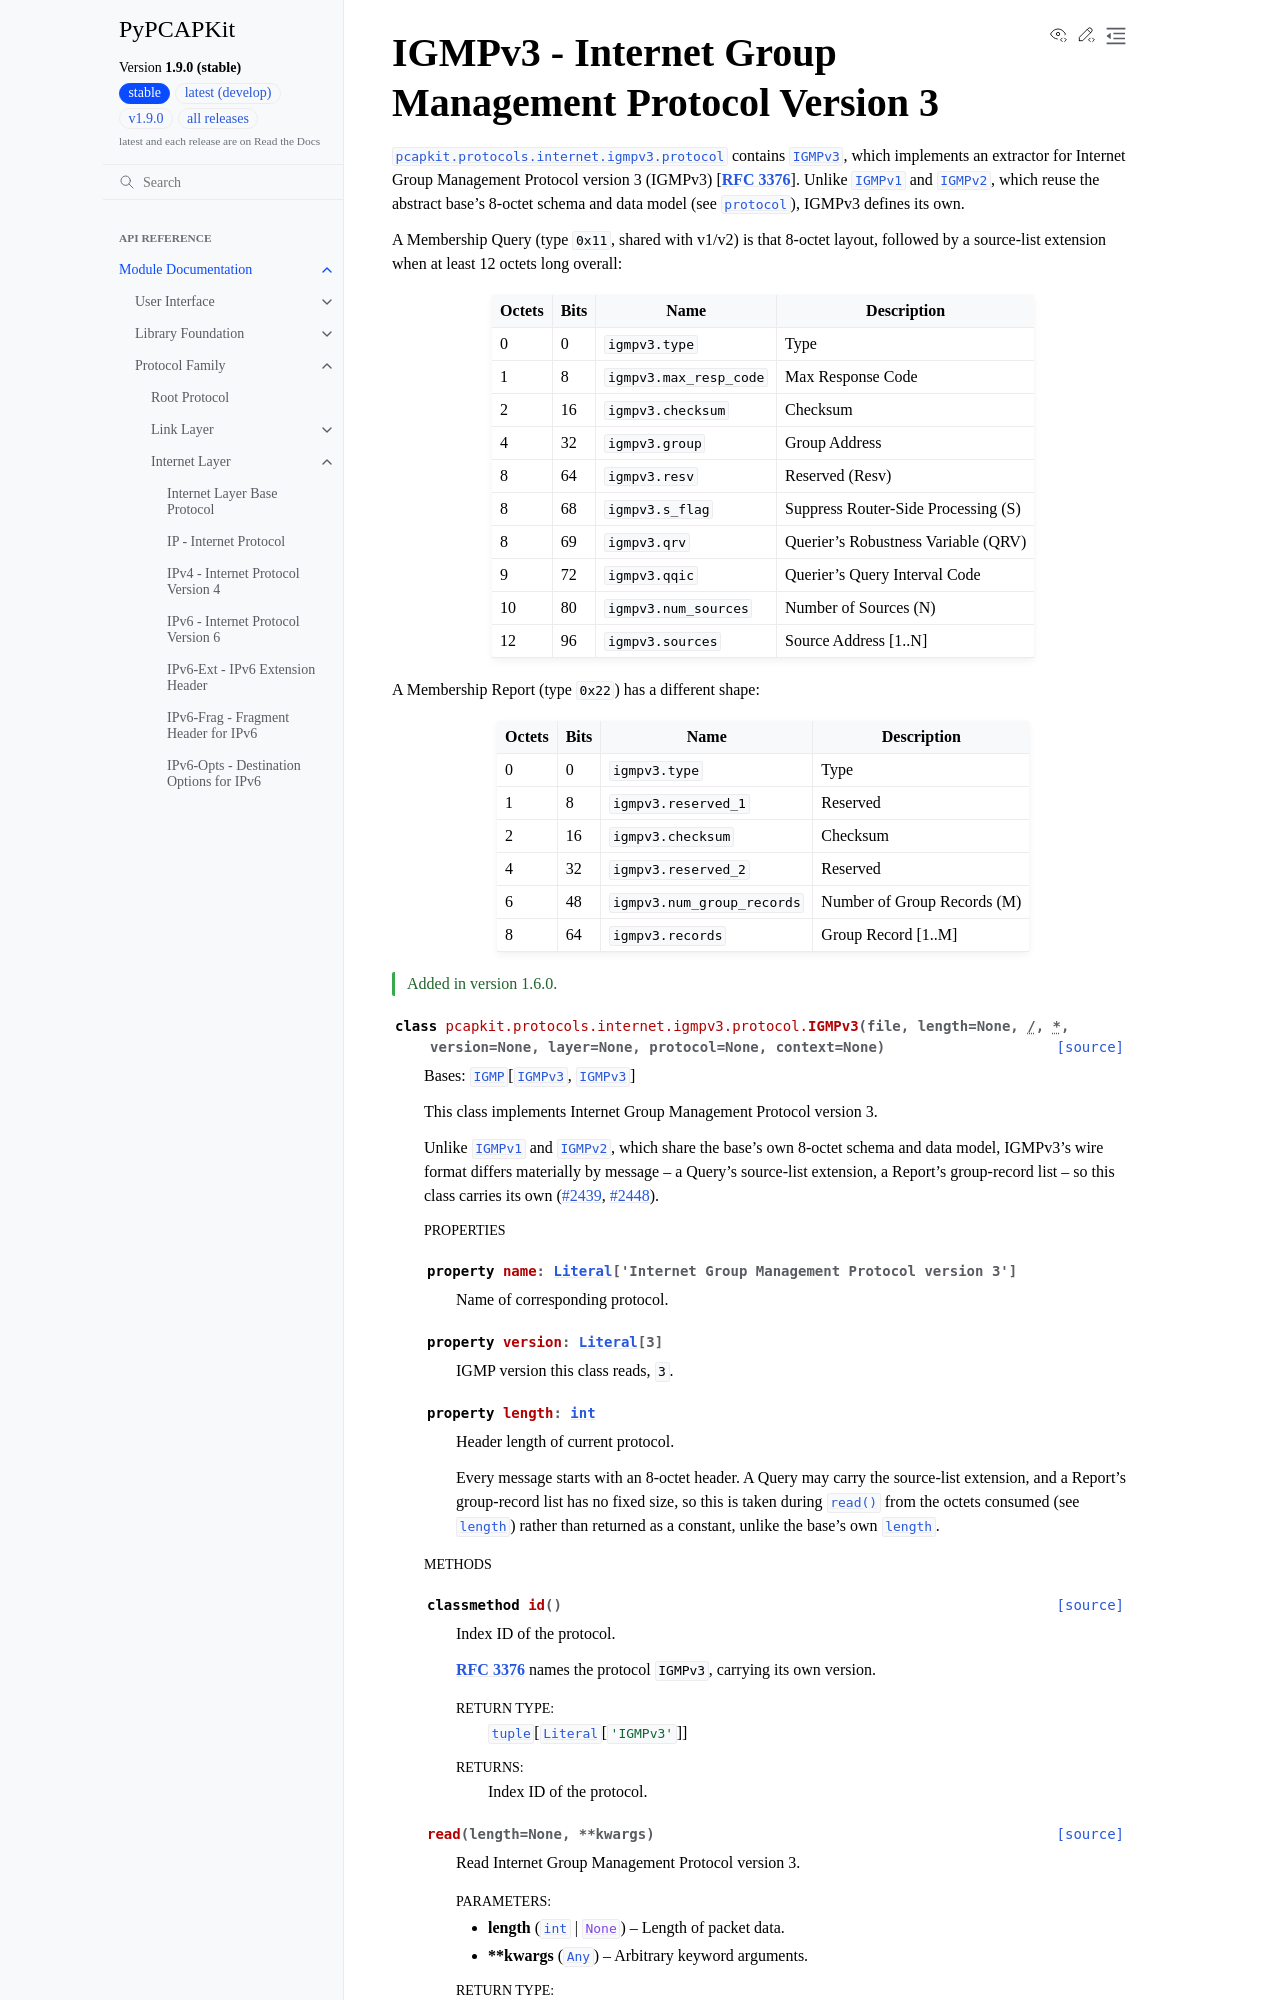

repository: JarryShaw/PyPCAPKit · page: pcapkit/protocols/internet/igmpv3.html · generator: sphinx

IGMPv3 - Internet Group Management Protocol Version 3
==============================================================

.. module:: pcapkit.protocols.internet.igmpv3
.. module:: pcapkit.protocols.internet.igmpv3.protocol
